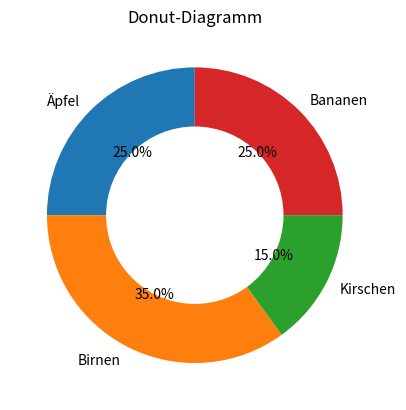

The matplotlib source for this figure:
import matplotlib.pyplot as plt

# Beispiel-Daten
werte = [25, 35, 15, 25]
labels = ['Äpfel', 'Birnen', 'Kirschen', 'Bananen']
colors = ['red', '#00dd11', 'blue', 'purple']
explode = [0, 0.1, 0, 0.3]  # das zweite und vierte Segment werden hervorgehoben



# Erstellen des Kreisdiagramms
plt.pie(werte, labels=labels, autopct='%1.1f%%', startangle=90, wedgeprops={'width': 0.4})

plt.title('Donut-Diagramm')

plt.show()
